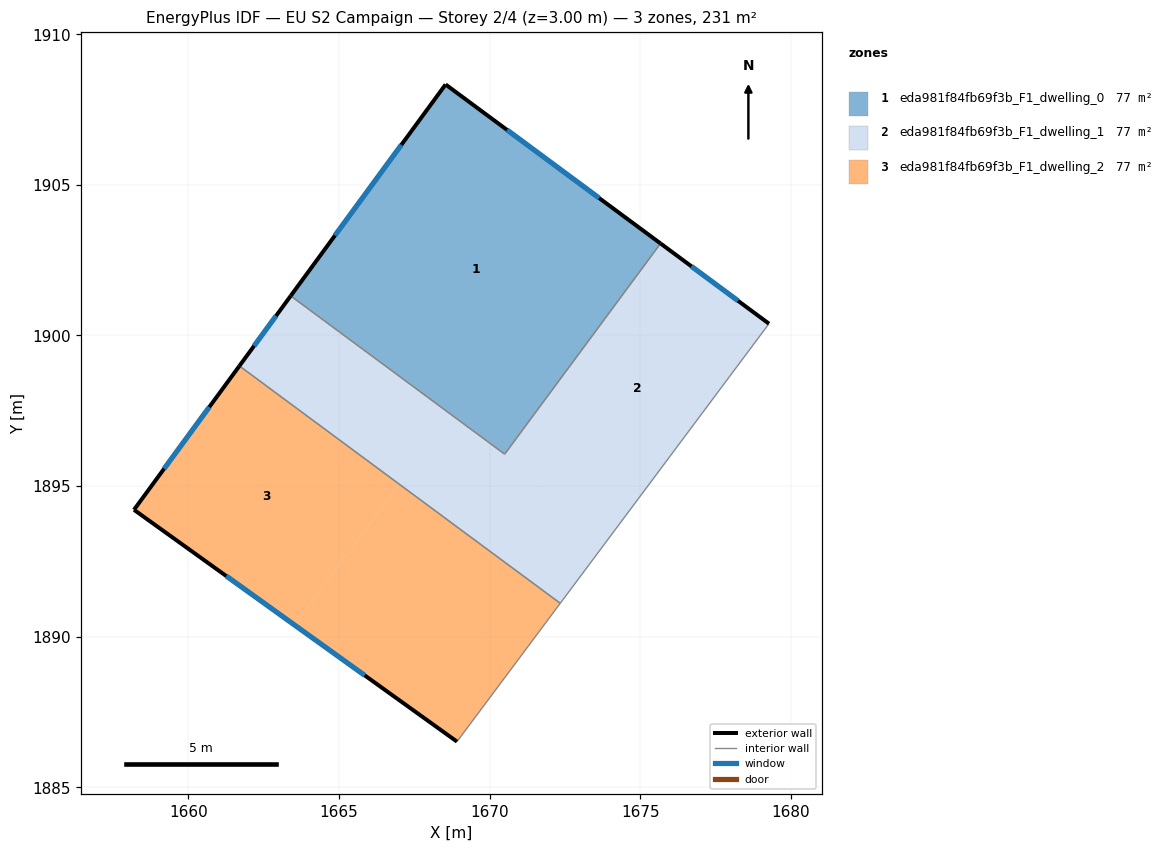
=== STOREY PLAN SPEC (per zone: floor XY polygon, exterior-wall plan segments, windows/doors) ===
zone 1: eda981f84fb69f3b_F1_dwelling_0  (77.0 m²)
  floor: (1670.51, 1896.08) (1670.50, 1896.06) (1668.70, 1897.39) (1668.72, 1897.41)
  floor: (1668.72, 1897.41) (1668.70, 1897.39) (1663.39, 1901.31) (1663.41, 1901.33)
  floor: (1675.67, 1903.05) (1670.51, 1896.08) (1663.41, 1901.33) (1668.53, 1908.33)
  exterior wall: (1668.53, 1908.33) – (1663.39, 1901.32)  [8.7 m]
    window: (1667.07, 1906.33) – (1664.86, 1903.32)  [4.8 m²]
  exterior wall: (1675.67, 1903.05) – (1668.53, 1908.33)  [8.9 m]
    window: (1673.63, 1904.56) – (1670.57, 1906.83)  [4.9 m²]
  interior walls: 2
zone 2: eda981f84fb69f3b_F1_dwelling_1  (77.0 m²)
  floor: (1670.51, 1896.08) (1674.08, 1893.44) (1672.34, 1891.11) (1666.99, 1895.07) (1668.70, 1897.39) (1670.50, 1896.06)
  floor: (1679.27, 1900.39) (1674.08, 1893.44) (1670.51, 1896.08) (1675.67, 1903.05)
  floor: (1668.70, 1897.39) (1666.99, 1895.07) (1661.69, 1898.99) (1663.39, 1901.31)
  exterior wall: (1679.27, 1900.39) – (1675.67, 1903.05)  [4.5 m]
    window: (1678.24, 1901.15) – (1676.70, 1902.29)  [2.5 m²]
  exterior wall: (1663.39, 1901.32) – (1661.69, 1898.99)  [2.9 m]
    window: (1662.91, 1900.65) – (1662.18, 1899.65)  [1.6 m²]
  interior walls: 4
zone 3: eda981f84fb69f3b_F1_dwelling_2  (77.0 m²)
  floor: (1666.99, 1895.07) (1663.52, 1890.39) (1658.19, 1894.21) (1661.69, 1898.99)
  floor: (1672.34, 1891.11) (1668.91, 1886.52) (1663.52, 1890.39) (1666.99, 1895.07)
  exterior wall: (1661.69, 1898.99) – (1658.19, 1894.21)  [5.9 m]
    window: (1660.69, 1897.62) – (1659.19, 1895.58)  [3.3 m²]
  exterior wall: (1658.19, 1894.21) – (1668.91, 1886.52)  [13.2 m]
    window: (1661.25, 1892.01) – (1665.85, 1888.72)  [7.3 m²]
  interior walls: 2

=== DERIVED (storey summary) ===
Building: EU S2 Campaign
Storey: 2 of 4  (floor level z = 3.00 m)
Storey gross floor area: 231.1 m²
Zones on this storey: 3
  - eda981f84fb69f3b_F1_dwelling_0: floor 77.0 m²; exterior wall 17.6 m (52.7 m²); 2 window(s) 9.7 m²; WWR 18.4%
  - eda981f84fb69f3b_F1_dwelling_1: floor 77.0 m²; exterior wall 7.4 m (22.1 m²); 2 window(s) 4.1 m²; WWR 18.4%
  - eda981f84fb69f3b_F1_dwelling_2: floor 77.0 m²; exterior wall 19.1 m (57.4 m²); 2 window(s) 10.5 m²; WWR 18.4%
Zone adjacency (shared interzone walls):
  - eda981f84fb69f3b_F1_dwelling_0 ↔ eda981f84fb69f3b_F1_dwelling_1
  - eda981f84fb69f3b_F1_dwelling_1 ↔ eda981f84fb69f3b_F1_dwelling_2